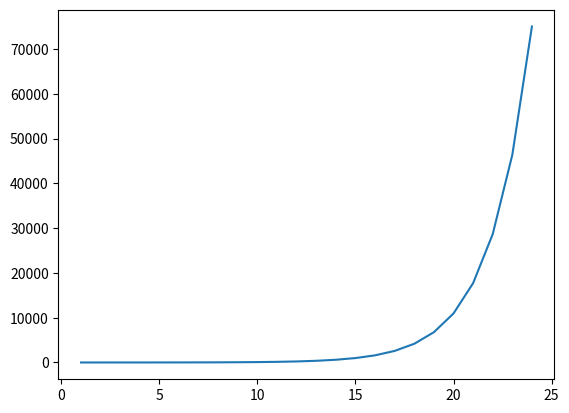

Here is the Python script that generated this plot:
# -*- coding: utf-8 -*-
"""
Created on Thu Jul 28 16:53:29 2016

@author: SRINIVAS
"""
import math
import matplotlib.pyplot as plt
x=range(1,25)
y=[]
"""
def function(x):
    loop=0
    def primes(number):
        me=range(2,number)
        he=True
        for elem in me:
            if number%elem==0:
                he=False
        return(he)
    d=range(x)
    for elem in d:
        if primes(elem):
            loop=loop+1
    return(loop)
"""
def function(x):
    davar=x
    haha=0
    sequence=[0,1]

    def fib(sequence):
        sequence.append(sequence[-1]+sequence[-2])
    
    while haha<davar:
        haha=haha+1
        fib(sequence)
    return(sequence[-1])           
for number in x:
    y.append(function(number))
plt.plot(x,y)
plt.show()
